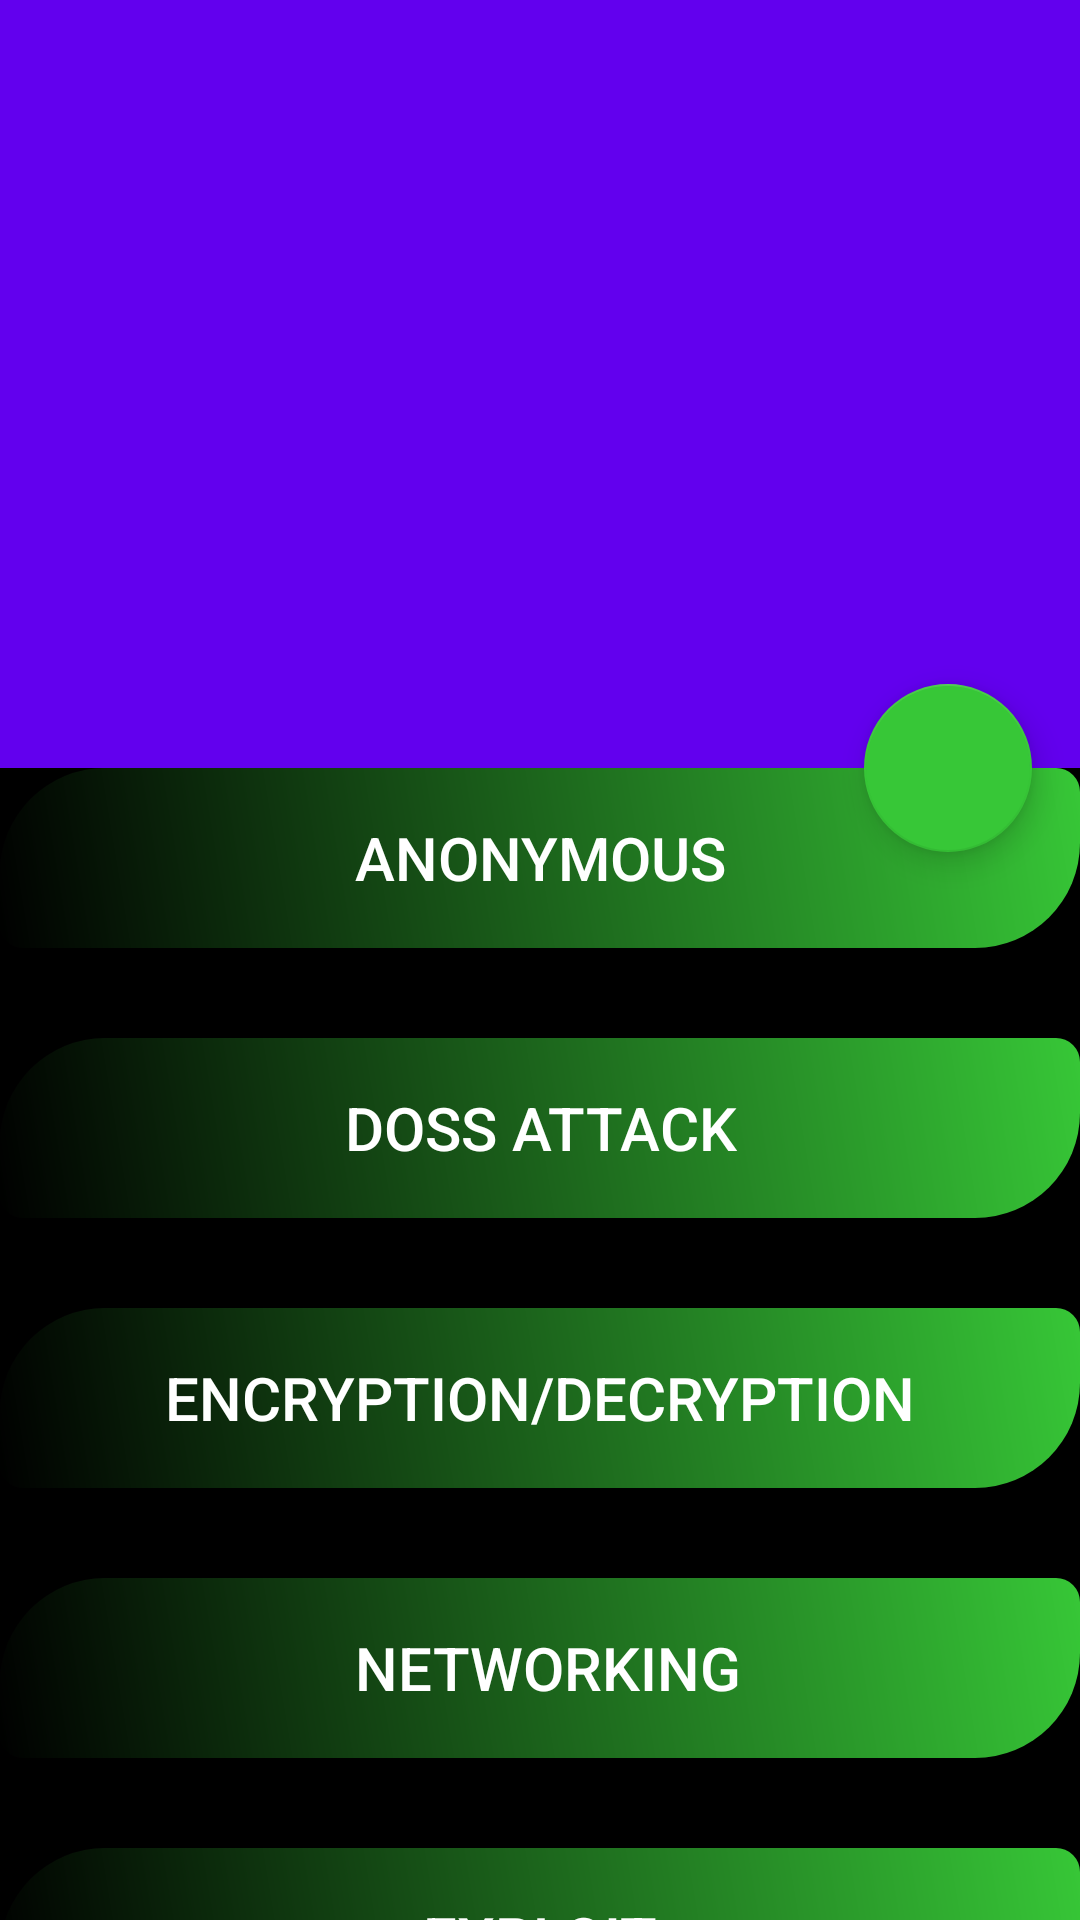

Android layout source for this screen:
<!-- AndroidManifest.xml: application theme AppTheme -->
<!-- res/layout/activity_android.xml -->
<?xml version="1.0" encoding="utf-8"?>

<android.support.design.widget.CoordinatorLayout
    xmlns:android="http://schemas.android.com/apk/res/android"
    xmlns:app="http://schemas.android.com/apk/res-auto"
    android:id="@+id/main_content"
    android:layout_width="match_parent"
    android:layout_height="match_parent"
    android:fitsSystemWindows="true">

    <android.support.design.widget.AppBarLayout
        android:id="@+id/appbar"
        android:layout_width="match_parent"
        android:layout_height="256dp"
        android:fitsSystemWindows="true"
        android:theme="@style/ThemeOverlay.AppCompat.Dark.ActionBar">

        <android.support.design.widget.CollapsingToolbarLayout
            android:id="@+id/collapsingToolbar"
            android:layout_width="match_parent"
            android:layout_height="match_parent"
            android:fitsSystemWindows="true"
            app:contentScrim="@color/black"
            app:expandedTitleMarginStart="40dp"
            app:layout_scrollFlags="scroll|exitUntilCollapsed">

            <ImageView
                android:layout_width="match_parent"
                android:layout_height="match_parent"
                android:fitsSystemWindows="true"
                android:scaleType="centerCrop"
                android:src="@drawable/android"
                app:layout_collapseMode="pin"/>

            <android.support.v7.widget.Toolbar
                android:id="@+id/toolbar"
                android:layout_width="match_parent"
                android:layout_height="?attr/actionBarSize"
                android:elevation="7dp"/>

        </android.support.design.widget.CollapsingToolbarLayout>

    </android.support.design.widget.AppBarLayout>

    <android.support.design.widget.FloatingActionButton
        android:layout_width="wrap_content"
        android:layout_height="wrap_content"
        android:layout_margin="16dp"
        android:src="@drawable/outline_search_black_18dp"
        app:backgroundTint="#37c737"
        app:layout_anchor="@id/appbar"
        app:layout_anchorGravity="bottom|right"/>

    
    <android.support.v4.widget.NestedScrollView
        android:id="@+id/nestedScrollView"
        android:layout_width="match_parent"
        android:layout_height="match_parent"
        app:layout_behavior="@string/appbar_scrolling_view_behavior">
<RelativeLayout xmlns:android="http://schemas.android.com/apk/res/android"
    xmlns:app="http://schemas.android.com/apk/res-auto"
    xmlns:tools="http://schemas.android.com/tools"
    android:layout_width="match_parent"
    android:layout_height="match_parent"
    tools:context=".MainActivity"
    android:background="#000">

    <ScrollView
        android:layout_width="fill_parent"
        android:layout_height="fill_parent"
        android:scrollbars="vertical">

        <LinearLayout
            android:layout_width="fill_parent"
            android:layout_height="wrap_content"
            android:orientation="vertical">

            <Button
                android:layout_width="fill_parent"
                android:layout_height="60dp"
                android:layout_gravity="center"
                android:background="@drawable/buttom"
                android:text="Anonymous"
                android:textColor="#fff"
                android:textSize="20sp"
                android:id="@+id/android_anonymous"/>

            <Button
                android:id="@+id/android_ddos"
                android:layout_width="fill_parent"
                android:layout_height="60dp"
                android:layout_gravity="center"
                android:layout_marginTop="30dp"
                android:background="@drawable/buttom"
                android:text="Doss Attack"
                android:textColor="#fff"
                android:textSize="20sp" />

            <Button
                android:id="@+id/android_encryp"
                android:layout_width="fill_parent"
                android:layout_height="60dp"
                android:layout_gravity="center"
                android:layout_marginTop="30dp"
                android:background="@drawable/buttom"
                android:text="Encryption/Decryption"
                android:textColor="#fff"
                android:textSize="20sp" />
            <Button
                android:layout_width="fill_parent"
                android:layout_height="60dp"
                android:layout_gravity="center"
                android:layout_marginTop="30dp"
                android:background="@drawable/buttom"
                android:text=" Networking"
                android:textColor="#fff"
                android:textSize="20sp"
                android:id="@+id/android_net"/>
            <Button
                android:layout_width="fill_parent"
                android:layout_height="60dp"
                android:layout_gravity="center"
                android:layout_marginTop="30dp"
                android:background="@drawable/buttom"
                android:text="Exploit"
                android:textColor="#fff"
                android:textSize="20sp"
                android:id="@+id/android_exploit"/>
            <Button
                android:layout_width="fill_parent"
                android:layout_height="60dp"
                android:layout_gravity="center"
                android:layout_marginTop="30dp"
                android:background="@drawable/buttom"
                android:text="Remote"
                android:textColor="#fff"
                android:textSize="20sp"
                android:id="@+id/android_remote"/>
            <Button
                android:layout_width="fill_parent"
                android:layout_height="60dp"
                android:layout_gravity="center"
                android:layout_marginTop="30dp"
                android:background="@drawable/buttom"
                android:text="Web"
                android:textColor="#fff"
                android:textSize="20sp"
                android:id="@+id/android_web"/>
            <Button
                android:layout_width="fill_parent"
                android:layout_height="60dp"
                android:layout_gravity="center"
                android:layout_marginTop="30dp"
                android:background="@drawable/buttom"
                android:text="System Tools"
                android:textColor="#fff"
                android:textSize="20sp"
                android:id="@+id/android_system"/>
            <Button
                android:layout_width="fill_parent"
                android:layout_height="60dp"
                android:layout_gravity="center"
                android:layout_marginTop="30dp"
                android:background="@drawable/buttom"
                android:text="Brute Force"
                android:textColor="#fff"
                android:textSize="20sp"
                android:id="@+id/android_brute"/>
            <Button
                android:layout_width="fill_parent"
                android:layout_height="60dp"
                android:layout_gravity="center"
                android:layout_marginTop="30dp"
                android:background="@drawable/buttom"
                android:text="Wifi Tools and crack"
                android:textColor="#fff"
                android:textSize="20sp"
                android:id="@+id/android_wifi"/>
            <Button
                android:layout_width="fill_parent"
                android:layout_height="60dp"
                android:layout_gravity="center"
                android:layout_marginTop="30dp"
                android:background="@drawable/buttom"
                android:text="AntiViruses"
                android:textColor="#fff"
                android:textSize="20sp"
                android:id="@+id/android_anti"/>
            <Button
            android:layout_width="fill_parent"
            android:layout_height="60dp"
            android:layout_gravity="center"
            android:layout_marginTop="30dp"
            android:background="@drawable/buttom"
            android:text="Security"
            android:textColor="#fff"
            android:textSize="20sp"
            android:id="@+id/android_security"/>
            <Button
            android:layout_width="fill_parent"
            android:layout_height="60dp"
            android:layout_gravity="center"
            android:layout_marginTop="30dp"
            android:background="@drawable/buttom"
            android:text="Packet Tools and Sniff"
            android:textColor="#fff"
            android:textSize="20sp"
            android:id="@+id/android_packet"/>
            <Button
            android:layout_width="fill_parent"
            android:layout_height="60dp"
            android:layout_gravity="center"
            android:layout_marginTop="30dp"
            android:background="@drawable/buttom"
            android:text="People Search"
            android:textColor="#fff"
            android:textSize="20sp"
            android:id="@+id/android_people"/>

            <Button
                android:layout_width="fill_parent"
                android:layout_height="60dp"
                android:layout_gravity="center"
                android:layout_marginTop="30dp"
                android:background="@drawable/buttom"
                android:text="Game and Apps Hack"
                android:textColor="#fff"
                android:textSize="20sp"
                android:id="@+id/android_games"/>
            <Button
                android:layout_width="fill_parent"
                android:layout_height="60dp"
                android:layout_gravity="center"
                android:layout_marginTop="30dp"
                android:background="@drawable/buttom"
                android:text="Scripting"
                android:textColor="#fff"
                android:textSize="20sp"
                android:id="@+id/android_scripting"/>
            <Button
                android:layout_width="fill_parent"
                android:layout_height="60dp"
                android:layout_gravity="center"
                android:layout_marginTop="30dp"
                android:background="@drawable/buttom"
                android:text="More Tools"
                android:textColor="#fff"
                android:textSize="20sp"
                android:id="@+id/android_moretools"/>

        </LinearLayout>
    </ScrollView>


</RelativeLayout>
    </android.support.v4.widget.NestedScrollView>

</android.support.design.widget.CoordinatorLayout>
<!-- resources referenced by this layout -->
<resources>
  <!-- drawable buttom (drawable-v24) -->
  <?xml version="1.0" encoding="utf-8"?>
  
  <ripple xmlns:android="http://schemas.android.com/apk/res/android"
      xmlns:tools="http://schemas.android.com/tools"
      android:color="#FFFFFF"
      tools:targetApi="lollipop">
      <item>
          <shape>
              <corners
                  android:topLeftRadius="35dp"
                  android:topRightRadius="8dp"
                  android:bottomLeftRadius="8dp"
                  android:bottomRightRadius="35dp"
                  />
              <gradient
                  android:angle="45"
                  android:startColor="#000000"
                  android:endColor="#37c737"
                  android:type="linear" />
              <padding
                  android:left="0dp"
                  android:top="0dp"
                  android:right="0dp"
                  android:bottom="0dp"
                  />
              <size
                  android:width="250dp"
                  android:height="60dp"
                  />
              <stroke
                  android:width="0dp"
                  android:color="#72A0A3"/>
          </shape>
      </item>
  </ripple>
  <style name="AppTheme" parent="Theme.AppCompat.Light.NoActionBar">
          
          <item name="colorPrimary">@color/colorPrimary</item>
          <item name="colorPrimaryDark">@color/colorPrimaryDark</item>
          <item name="colorAccent">@color/colorAccent</item>
      </style>
  <!-- not gathered from this repository: default colours our renderer supplied (Android Studio template values) -->
  <color name="black">#FF000000</color>
  <color name="colorPrimary">#FF6200EE</color>
  <color name="colorPrimaryDark">#FF3700B3</color>
  <color name="colorAccent">#FF03DAC5</color>
</resources>
